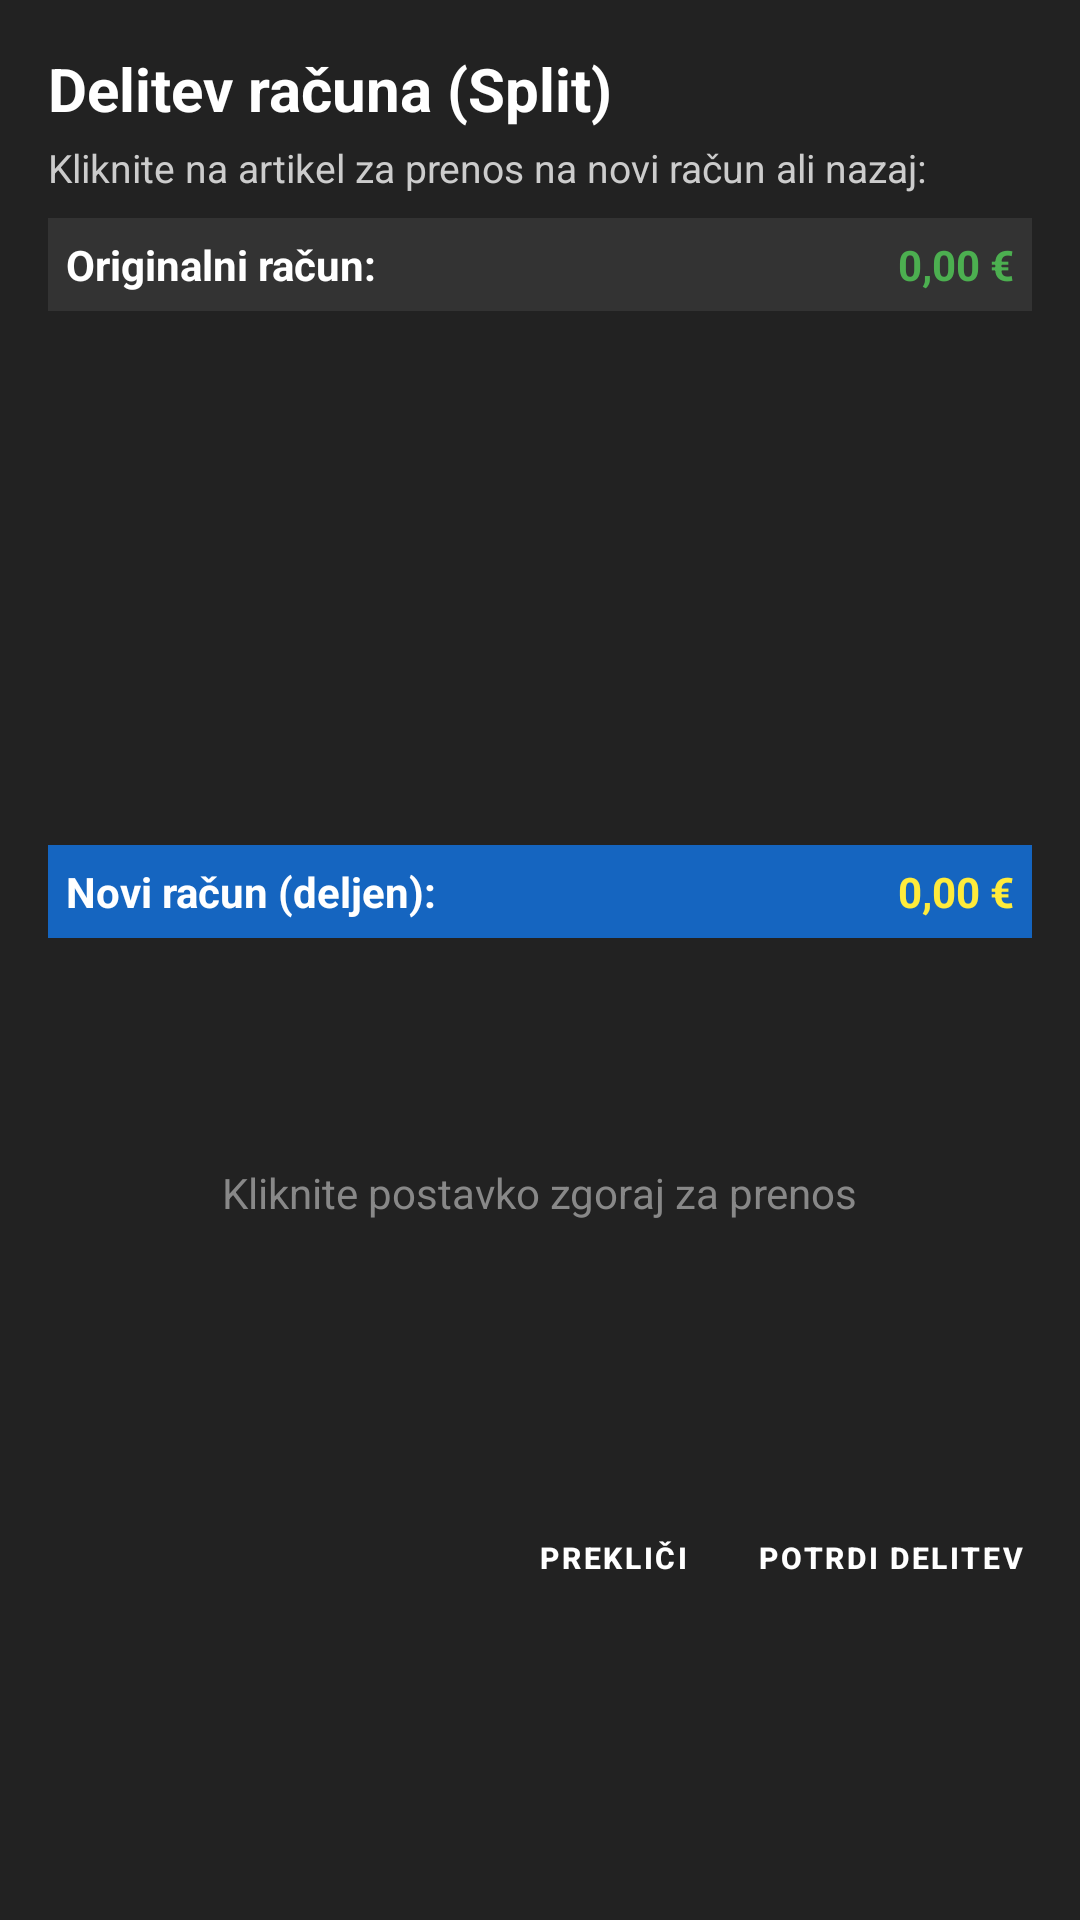

Layout XML and referenced resources for this Android screen:
<!-- AndroidManifest.xml: application theme Theme.RosKasa -->
<!-- res/layout/dialog_split_racun.xml -->
<?xml version="1.0" encoding="utf-8"?>
<LinearLayout xmlns:android="http://schemas.android.com/apk/res/android"
    android:layout_width="match_parent"
    android:layout_height="wrap_content"
    android:orientation="vertical"
    android:background="@color/pos_bg_dark"
    android:padding="16dp">

    <TextView
        android:id="@+id/tvNaslov"
        android:layout_width="match_parent"
        android:layout_height="wrap_content"
        android:text="Delitev računa (Split)"
        android:textColor="#FFFFFF"
        android:textSize="20sp"
        android:textStyle="bold"
        android:paddingBottom="4dp" />

    <TextView
        android:layout_width="match_parent"
        android:layout_height="wrap_content"
        android:text="Kliknite na artikel za prenos na novi račun ali nazaj:"
        android:textColor="#CCCCCC"
        android:textSize="13sp"
        android:paddingBottom="8dp" />

    
    <LinearLayout
        android:layout_width="match_parent"
        android:layout_height="wrap_content"
        android:orientation="horizontal"
        android:background="#333333"
        android:padding="6dp">

        <TextView
            android:id="@+id/tvOriginalLabel"
            android:layout_width="0dp"
            android:layout_height="wrap_content"
            android:layout_weight="1"
            android:text="Originalni račun:"
            android:textColor="#FFFFFF"
            android:textStyle="bold" />

        <TextView
            android:id="@+id/tvOriginalZnesek"
            android:layout_width="wrap_content"
            android:layout_height="wrap_content"
            android:text="0,00 €"
            android:textColor="#4CAF50"
            android:textStyle="bold" />
    </LinearLayout>

    <FrameLayout
        android:layout_width="match_parent"
        android:layout_height="170dp"
        android:background="#222222">

        <androidx.recyclerview.widget.RecyclerView
            android:id="@+id/rvOriginalPozicije"
            android:layout_width="match_parent"
            android:layout_height="match_parent"
            android:padding="2dp" />

        <TextView
            android:id="@+id/tvEmptyOriginal"
            android:layout_width="wrap_content"
            android:layout_height="wrap_content"
            android:layout_gravity="center"
            android:text="Ni preostalih postavk"
            android:textColor="#888888"
            android:visibility="gone" />
    </FrameLayout>

    
    <LinearLayout
        android:layout_width="match_parent"
        android:layout_height="wrap_content"
        android:orientation="horizontal"
        android:background="#1565C0"
        android:layout_marginTop="8dp"
        android:padding="6dp">

        <TextView
            android:id="@+id/tvNoviLabel"
            android:layout_width="0dp"
            android:layout_height="wrap_content"
            android:layout_weight="1"
            android:text="Novi račun (deljen):"
            android:textColor="#FFFFFF"
            android:textStyle="bold" />

        <TextView
            android:id="@+id/tvNoviZnesek"
            android:layout_width="wrap_content"
            android:layout_height="wrap_content"
            android:text="0,00 €"
            android:textColor="#FFEB3B"
            android:textStyle="bold" />
    </LinearLayout>

    <FrameLayout
        android:layout_width="match_parent"
        android:layout_height="170dp"
        android:background="#222222">

        <androidx.recyclerview.widget.RecyclerView
            android:id="@+id/rvNoviPozicije"
            android:layout_width="match_parent"
            android:layout_height="match_parent"
            android:padding="2dp" />

        <TextView
            android:id="@+id/tvEmptyNovi"
            android:layout_width="wrap_content"
            android:layout_height="wrap_content"
            android:layout_gravity="center"
            android:text="Kliknite postavko zgoraj za prenos"
            android:textColor="#888888"
            android:visibility="visible" />
    </FrameLayout>

    <ProgressBar
        android:id="@+id/pbLoading"
        android:layout_width="wrap_content"
        android:layout_height="wrap_content"
        android:layout_gravity="center"
        android:visibility="gone"
        android:layout_marginTop="8dp" />

    <LinearLayout
        android:layout_width="match_parent"
        android:layout_height="wrap_content"
        android:orientation="horizontal"
        android:paddingTop="12dp"
        android:gravity="end">

        <Button
            android:id="@+id/btnCancel"
            style="@style/PosButtonStyle"
            android:layout_width="wrap_content"
            android:layout_height="48dp"
            android:backgroundTint="#555555"
            android:text="Prekliči"
            android:textColor="#FFFFFF"
            android:layout_marginEnd="8dp" />

        <Button
            android:id="@+id/btnPotrdiSplit"
            style="@style/PosButtonStyle"
            android:layout_width="wrap_content"
            android:layout_height="48dp"
            android:backgroundTint="@color/pos_accent_blue"
            android:text="Potrdi delitev"
            android:textColor="#FFFFFF" />
    </LinearLayout>

</LinearLayout>
<!-- resources referenced by this layout -->
<resources>
  <color name="pos_accent_blue">#1976D2</color>
  <color name="pos_bg_dark">#222222</color>
  <style name="PosButtonStyle" parent="Widget.MaterialComponents.Button">
          <item name="android:layout_height">50dp</item>
          <item name="android:minHeight">50dp</item>
          <item name="android:insetTop">0dp</item>
          <item name="android:insetBottom">0dp</item>
          <item name="android:insetLeft">0dp</item>
          <item name="android:insetRight">0dp</item>
          <item name="android:paddingTop">0dp</item>
          <item name="android:paddingBottom">0dp</item>
          <item name="android:paddingLeft">2dp</item>
          <item name="android:paddingRight">2dp</item>
          <item name="android:gravity">center</item>
          <item name="android:includeFontPadding">false</item>
          <item name="android:textStyle">bold</item>
          <item name="android:textSize">10sp</item>
          <item name="android:layout_margin">1dp</item>
          <item name="android:baselineAligned">false</item>
          <item name="android:maxLines">3</item>
          <item name="android:ellipsize">end</item>
          <item name="cornerRadius">4dp</item>
      </style>
  <style name="Theme.RosKasa" parent="Theme.MaterialComponents.DayNight.NoActionBar">
          <item name="colorPrimary">@color/pos_accent_blue</item>
          <item name="colorSecondary">@color/pos_accent_green</item>
          <item name="android:windowBackground">@color/pos_bg_dark</item>
          <item name="android:textColor">@color/pos_btn_text</item>
  
          
          <item name="alertDialogTheme">@style/RosAlertDialogTheme</item>
          <item name="android:alertDialogTheme">@style/RosAlertDialogTheme</item>
          <item name="materialAlertDialogTheme">@style/RosAlertDialogTheme</item>
      </style>
  <color name="pos_accent_green">#388E3C</color>
  <color name="pos_btn_text">#FFFFFF</color>
  <style name="RosAlertDialogTheme" parent="ThemeOverlay.MaterialComponents.Dialog.Alert">
          
          <item name="android:windowBackground">@color/pos_card_bg</item>
          
          <item name="android:textColorPrimary">#FFFFFF</item>
          <item name="android:textColor">#FFFFFF</item>
          
          <item name="colorAccent">@color/pos_dialog_btn_yellow</item>
          <item name="colorPrimary">@color/pos_dialog_btn_yellow</item>
          <item name="buttonBarPositiveButtonStyle">@style/RosDialogPositiveButton</item>
          <item name="buttonBarNegativeButtonStyle">@style/RosDialogNegativeButton</item>
          <item name="buttonBarNeutralButtonStyle">@style/RosDialogNeutralButton</item>
      </style>
  <color name="pos_card_bg">#333333</color>
  <color name="pos_dialog_btn_yellow">#FFD700</color>
  <style name="RosDialogPositiveButton" parent="Widget.MaterialComponents.Button.TextButton.Dialog">
          <item name="android:textColor">@color/pos_dialog_btn_yellow</item>
          <item name="android:textStyle">bold</item>
          <item name="android:textSize">16sp</item>
      </style>
  <style name="RosDialogNegativeButton" parent="Widget.MaterialComponents.Button.TextButton.Dialog">
          <item name="android:textColor">@color/pos_dialog_btn_cancel</item>
          <item name="android:textStyle">bold</item>
          <item name="android:textSize">16sp</item>
      </style>
  <style name="RosDialogNeutralButton" parent="Widget.MaterialComponents.Button.TextButton.Dialog">
          <item name="android:textColor">@color/pos_dialog_btn_yellow</item>
          <item name="android:textStyle">bold</item>
          <item name="android:textSize">16sp</item>
      </style>
  <color name="pos_dialog_btn_cancel">#E0E0E0</color>
</resources>
